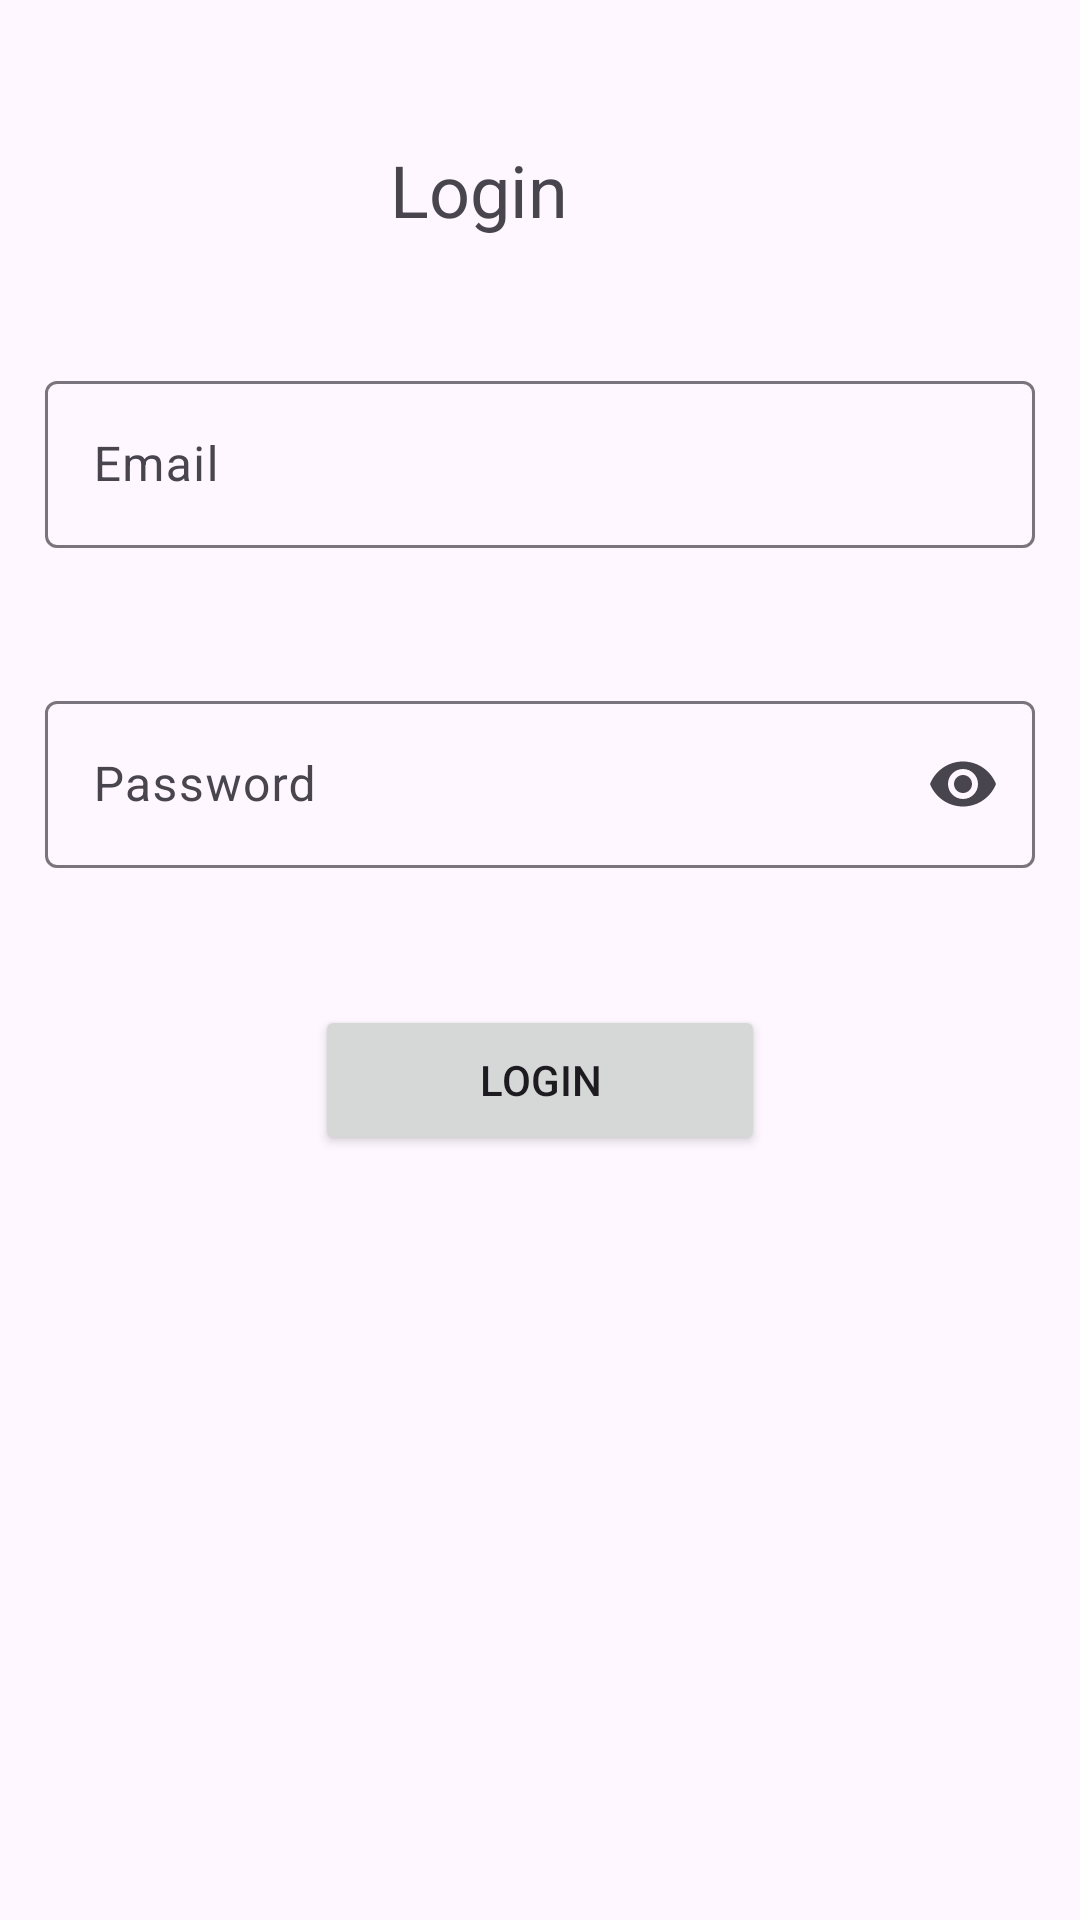

Produce the Android XML layout that renders to this screen, including the resource entries it uses.
<!-- AndroidManifest.xml: application theme Theme.App2803 -->
<!-- res/layout/activity_login.xml -->
<?xml version="1.0" encoding="utf-8"?>
<androidx.constraintlayout.widget.ConstraintLayout xmlns:android="http://schemas.android.com/apk/res/android"
    xmlns:app="http://schemas.android.com/apk/res-auto"
    xmlns:tools="http://schemas.android.com/tools"
    android:layout_width="match_parent"
    android:layout_height="match_parent"
    tools:context=".account.LoginActivity">

    <GridLayout
        android:layout_width="0dp"
        android:layout_height="0dp"
        app:layout_constraintStart_toStartOf="parent"
        app:layout_constraintEnd_toEndOf="parent"
        app:layout_constraintTop_toTopOf="parent"
        app:layout_constraintBottom_toBottomOf="parent"
        android:columnCount="4"
        android:rowCount="4"
        android:layout_margin="10dp"
        android:useDefaultMargins="true">

        <RelativeLayout
            android:layout_columnSpan="4"
            android:layout_columnWeight="1"
            android:layout_rowWeight="1"
            app:cardCornerRadius="15dp"
            app:cardElevation="0dp"
            android:layout_margin="5dp"
            android:layout_width="0dp"
            android:layout_height="0dp">

            <RelativeLayout
                android:layout_width="match_parent"
                android:layout_height="match_parent">

                <TextView
                    android:layout_width="100dp"
                    android:layout_height="wrap_content"
                    android:layout_centerInParent="true"
                    android:text="@string/login"
                    android:textSize="24sp" />
            </RelativeLayout>
        </RelativeLayout>


        <RelativeLayout
            android:layout_columnSpan="4"
            android:layout_columnWeight="1"
            android:layout_rowWeight="1"
            android:layout_margin="5dp"
            android:layout_width="0dp"
            android:layout_height="0dp">

            <RelativeLayout
                android:layout_width="match_parent"
                android:layout_height="match_parent">

                <com.google.android.material.textfield.TextInputLayout
                    android:id="@+id/loginTextInputEmail"
                    android:layout_width="match_parent"
                    android:layout_height="wrap_content"
                    android:hint="@string/email">

                    <com.google.android.material.textfield.TextInputEditText
                        android:id="@+id/loginTextEditEmail"
                        android:layout_width="match_parent"
                        android:layout_height="wrap_content" />

                </com.google.android.material.textfield.TextInputLayout>
            </RelativeLayout>
        </RelativeLayout>


        <RelativeLayout
            android:layout_columnSpan="4"
            android:layout_columnWeight="1"
            android:layout_rowWeight="1"
            android:layout_margin="5dp"
            android:layout_width="0dp"
            android:layout_height="0dp">

            <RelativeLayout
                android:layout_width="match_parent"
                android:layout_height="match_parent">

                <com.google.android.material.textfield.TextInputLayout
                    android:id="@+id/loginTextInputPassword"
                    android:layout_width="match_parent"
                    android:layout_height="wrap_content"
                    android:hint="@string/password"
                    app:endIconMode="password_toggle"
                    app:errorIconDrawable="@null">

                    <com.google.android.material.textfield.TextInputEditText
                        android:id="@+id/loginTextEditPassword"
                        android:layout_width="match_parent"
                        android:layout_height="wrap_content"
                        android:inputType="textPassword" />

                </com.google.android.material.textfield.TextInputLayout>
            </RelativeLayout>
        </RelativeLayout>

        <RelativeLayout
            android:layout_columnSpan="4"
            android:layout_columnWeight="1"
            android:layout_rowWeight="3"
            app:cardCornerRadius="15dp"
            app:cardElevation="0dp"
            android:layout_margin="5dp"
            android:layout_width="0dp"
            android:layout_height="0dp">

            <RelativeLayout
                android:layout_width="match_parent"
                android:layout_height="match_parent"
                android:gravity="center_horizontal">

                <Button
                    android:layout_width="150dp"
                    android:layout_height="50dp"
                    android:onClick="onLoginBtnClick"
                    android:text="@string/login" />
            </RelativeLayout>
        </RelativeLayout>

    </GridLayout>
</androidx.constraintlayout.widget.ConstraintLayout>
<!-- resources referenced by this layout -->
<resources>
  <string name="email">Email</string>
  <string name="login">Login</string>
  <string name="password">Password</string>
  <style name="Theme.App2803" parent="Theme.Material3.DayNight.NoActionBar">
          
          <item name="colorPrimary">@color/purple_500</item>
          <item name="colorPrimaryVariant">@color/purple_700</item>
          <item name="colorOnPrimary">@color/white</item>
          
          <item name="colorSecondary">@color/teal_200</item>
          <item name="colorSecondaryVariant">@color/teal_700</item>
          <item name="colorOnSecondary">@color/black</item>
          
          <item name="android:statusBarColor" tools:targetApi="l">?attr/colorPrimaryVariant</item>
          
      </style>
  <color name="purple_500">#FF6200EE</color>
  <color name="purple_700">#FF3700B3</color>
  <color name="white">#FFFFFFFF</color>
  <color name="teal_200">#FF03DAC5</color>
  <color name="teal_700">#FF018786</color>
  <color name="black">#FF000000</color>
</resources>
